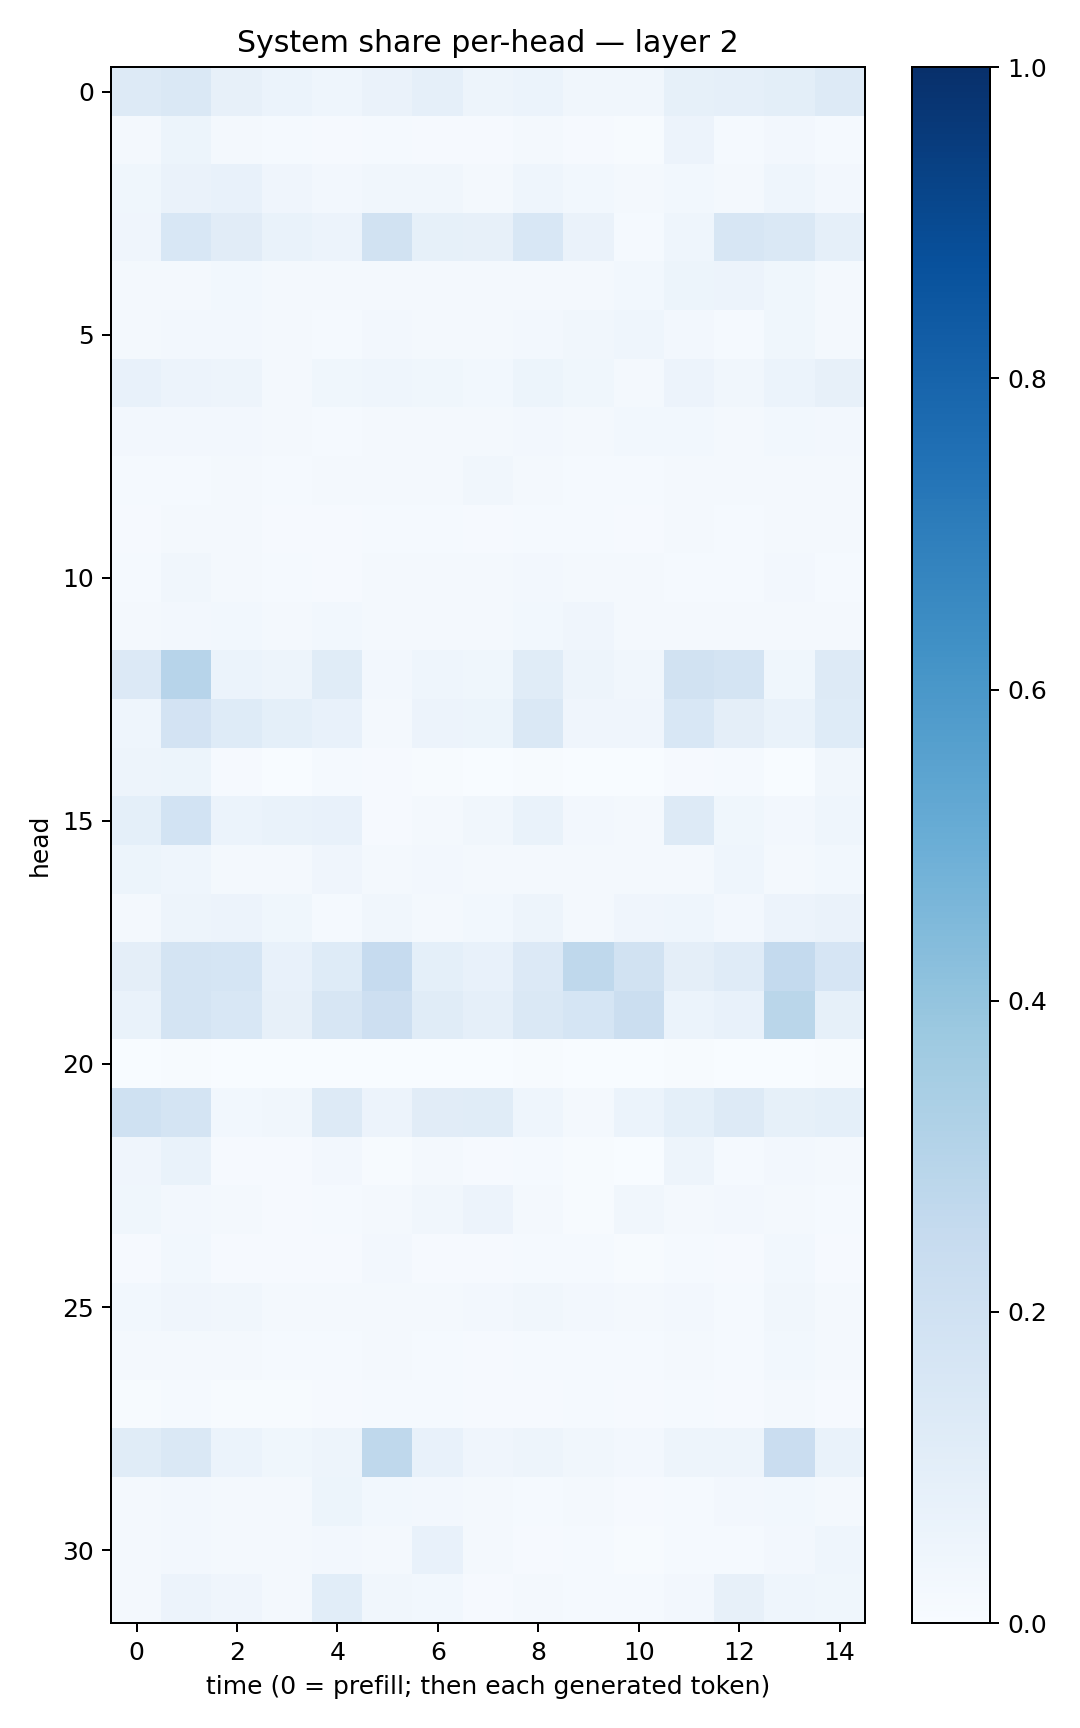

Source data for this figure (header and first rows):
0.12615612, 0.14328355, 0.079138994, 0.062249012, 0.046593834, 0.06299032, 0.088453636, 0.048341718, 0.060907412, 0.033904985, 0.033951994, 0.08349559, 0.08772452, 0.10089269, 0.12667012
0.01716, 0.05426, 0.0187, 0.01534, 0.008353, 0.01222, 0.009242, 0.0101, 0.01807, 0.009107, 0.004409, 0.05807, 0.01323, 0.02355, 0.01426
0.03569, 0.06517, 0.07532, 0.04095, 0.026, 0.03492, 0.03205, 0.02233, 0.04411, 0.02754, 0.01944, 0.02804, 0.02007, 0.04497, 0.02397
0.04183, 0.1539, 0.111, 0.06827, 0.05708, 0.1938, 0.08332, 0.08147, 0.1561, 0.06355, 0.01361, 0.04521, 0.1577, 0.1459, 0.08678
0.01789, 0.0229, 0.03095, 0.01825, 0.02198, 0.02115, 0.0204, 0.01983, 0.01623, 0.02049, 0.02936, 0.05386, 0.05819, 0.03638, 0.02289
0.02008, 0.02494, 0.0267, 0.01597, 0.01244, 0.02552, 0.0195, 0.01618, 0.02714, 0.03346, 0.04301, 0.02479, 0.0143, 0.03886, 0.02189
0.0704, 0.05615, 0.04857, 0.01906, 0.03754, 0.04424, 0.03555, 0.03024, 0.05415, 0.03614, 0.02013, 0.0581, 0.03295, 0.06219, 0.07865
0.02563, 0.02411, 0.02635, 0.01761, 0.0144, 0.02163, 0.02148, 0.02098, 0.0266, 0.02312, 0.02912, 0.0301, 0.01568, 0.02754, 0.02674
0.01293, 0.01467, 0.02319, 0.01492, 0.01953, 0.01685, 0.01587, 0.03441, 0.01986, 0.01358, 0.01267, 0.01616, 0.01581, 0.02162, 0.01701
0.008633, 0.02078, 0.01675, 0.009189, 0.009691, 0.01358, 0.01237, 0.01057, 0.01273, 0.01495, 0.01086, 0.01918, 0.01222, 0.01825, 0.01571
0.01381, 0.03376, 0.02114, 0.01251, 0.01151, 0.01654, 0.01819, 0.02317, 0.02431, 0.02066, 0.016, 0.01191, 0.01384, 0.02684, 0.01507
0.01884, 0.02588, 0.03059, 0.01782, 0.02923, 0.01983, 0.01833, 0.01808, 0.02839, 0.04256, 0.01643, 0.02121, 0.01782, 0.01868, 0.02225
0.1335, 0.2954, 0.05947, 0.0496, 0.1153, 0.02349, 0.04656, 0.03667, 0.1144, 0.04924, 0.03219, 0.19, 0.1781, 0.03824, 0.1284
0.04536, 0.182, 0.1249, 0.09019, 0.07182, 0.02117, 0.05558, 0.05329, 0.1408, 0.0411, 0.04187, 0.1549, 0.09703, 0.06671, 0.1217
0.04904, 0.05108, 0.008745, 0.00305, 0.012, 0.007857, 0.007122, 0.002882, 0.004021, 0.003245, 0.003563, 0.01031, 0.01513, 0.003812, 0.03374
0.09253, 0.1847, 0.05874, 0.06951, 0.07049, 0.01147, 0.02, 0.03245, 0.06827, 0.02526, 0.01701, 0.13, 0.03757, 0.02517, 0.04451
0.05148, 0.04603, 0.02174, 0.0184, 0.0408, 0.01785, 0.02405, 0.01846, 0.02059, 0.01768, 0.01755, 0.02065, 0.04546, 0.02014, 0.02953
0.02125, 0.04868, 0.05542, 0.03871, 0.01405, 0.03222, 0.02083, 0.02794, 0.05047, 0.01997, 0.03957, 0.04416, 0.02345, 0.05824, 0.06603
0.09717, 0.1722, 0.1691, 0.07729, 0.1219, 0.2476, 0.09366, 0.07675, 0.1344, 0.2714, 0.1915, 0.09731, 0.1188, 0.2578, 0.1677
0.06682, 0.1781, 0.1542, 0.07877, 0.1635, 0.2126, 0.1147, 0.08668, 0.1409, 0.1703, 0.2203, 0.06115, 0.07794, 0.2876, 0.08334
0.003575, 0.0066, 0.003823, 0.003177, 0.001705, 0.0007423, 0.001944, 0.00156, 0.005878, 0.001219, 0.0006924, 0.005872, 0.0018, 0.00224, 0.004322
0.2016, 0.1738, 0.02876, 0.03199, 0.1296, 0.0573, 0.1107, 0.1139, 0.04645, 0.02164, 0.06102, 0.09281, 0.1279, 0.08313, 0.0915
0.04082, 0.06949, 0.008983, 0.009502, 0.02671, 0.005876, 0.02335, 0.008813, 0.01219, 0.0058, 0.003648, 0.05046, 0.01226, 0.02609, 0.02031
0.03738, 0.02641, 0.01813, 0.009477, 0.01536, 0.02221, 0.0314, 0.05649, 0.0209, 0.004017, 0.03472, 0.02337, 0.0268, 0.02137, 0.01537
0.01162, 0.02983, 0.00978, 0.007883, 0.01152, 0.02403, 0.01151, 0.008953, 0.01494, 0.01348, 0.007241, 0.01486, 0.00813, 0.02933, 0.01103
0.02912, 0.03995, 0.03303, 0.02112, 0.01871, 0.02311, 0.02037, 0.02615, 0.03263, 0.02479, 0.01798, 0.02697, 0.01554, 0.03177, 0.01835
0.01837, 0.01777, 0.01874, 0.01175, 0.01453, 0.01839, 0.01554, 0.01117, 0.01455, 0.01512, 0.01175, 0.0188, 0.01195, 0.02864, 0.01705
0.007708, 0.01285, 0.00765, 0.006272, 0.01165, 0.01374, 0.01295, 0.009876, 0.01114, 0.01484, 0.01149, 0.01184, 0.01086, 0.02092, 0.01103
0.1148, 0.1408, 0.05979, 0.03544, 0.04995, 0.2723, 0.07215, 0.03958, 0.04977, 0.03203, 0.02524, 0.04833, 0.04897, 0.2267, 0.06958
0.02051, 0.02406, 0.02054, 0.01864, 0.05134, 0.03102, 0.02349, 0.01582, 0.01537, 0.01618, 0.0111, 0.0148, 0.02499, 0.02944, 0.01968
0.01951, 0.02363, 0.01979, 0.0174, 0.02624, 0.0167, 0.07057, 0.01851, 0.008512, 0.01203, 0.007577, 0.01194, 0.01413, 0.02504, 0.04441
0.02306, 0.0554, 0.04114, 0.02081, 0.1059, 0.03447, 0.02808, 0.009635, 0.02126, 0.01516, 0.01273, 0.02548, 0.07879, 0.04495, 0.03622
